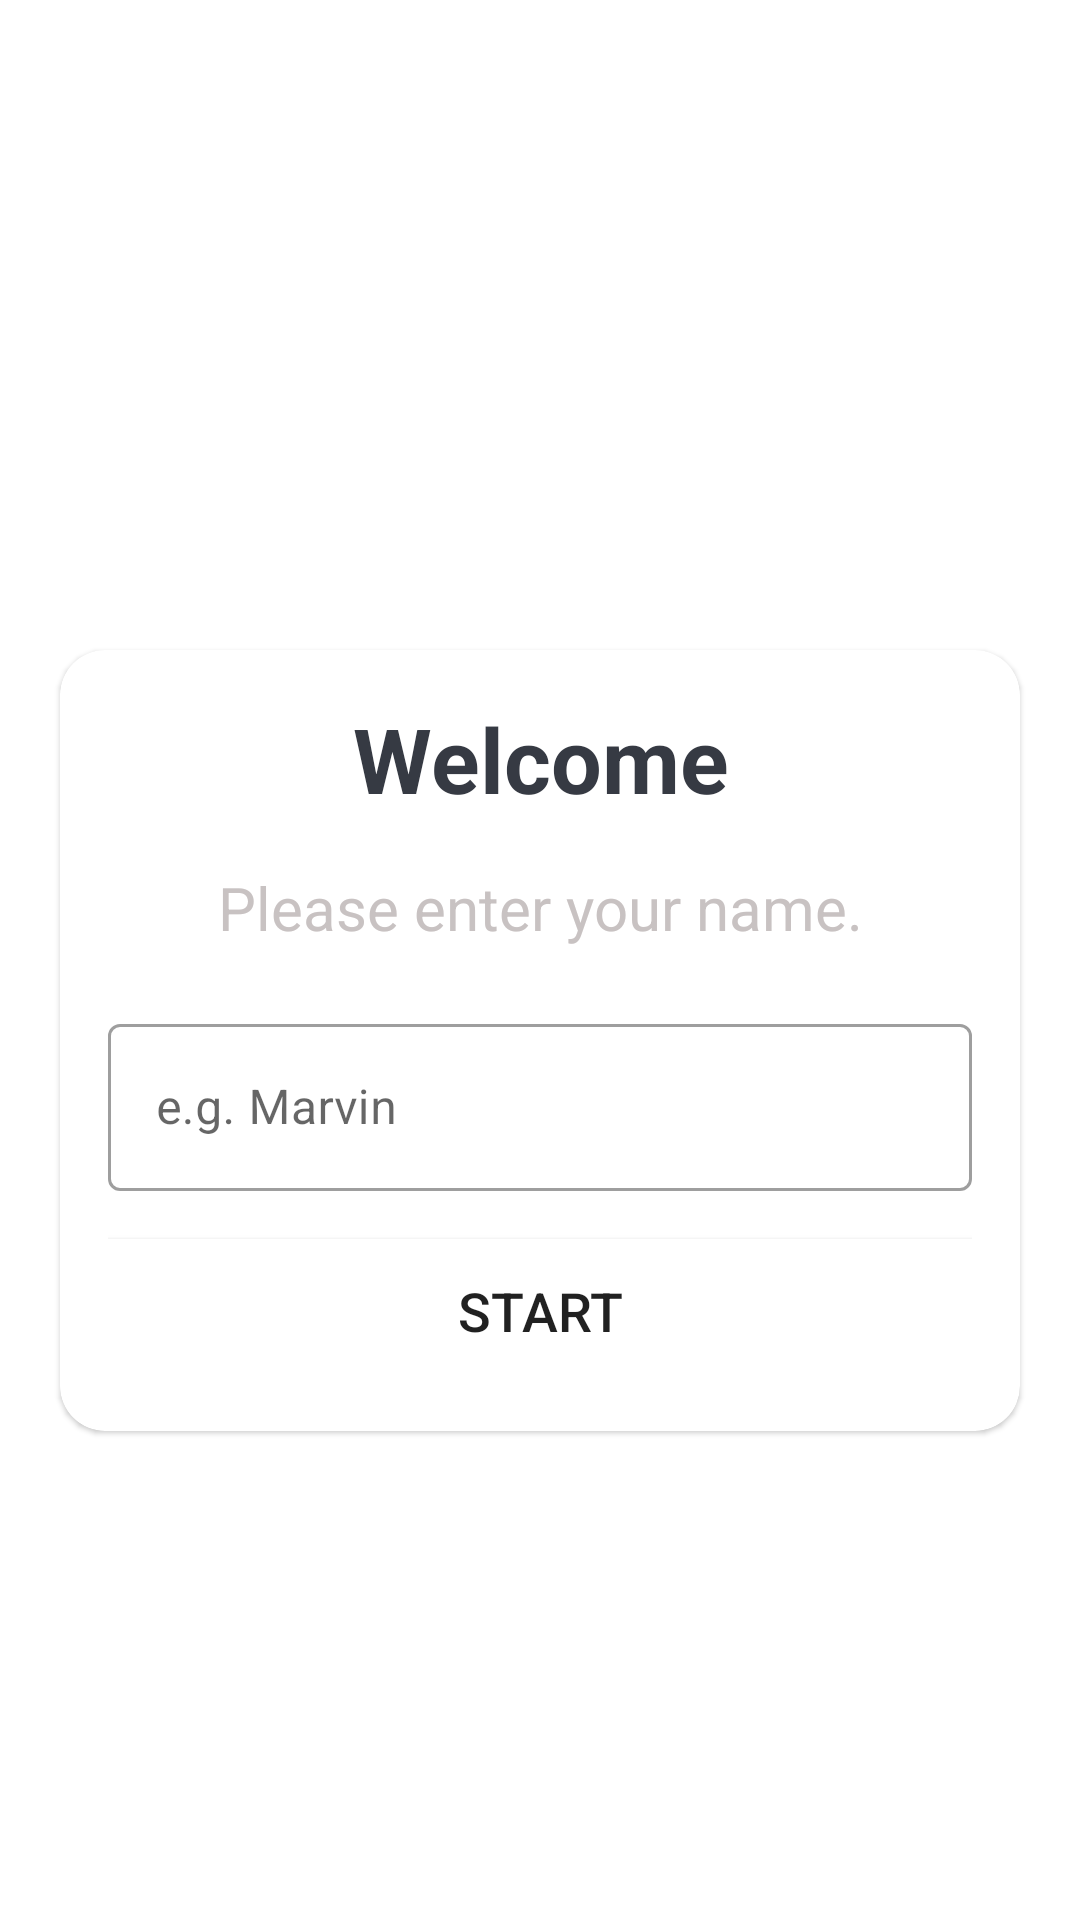

Write the Android layout XML for this screen, with the resource values it uses.
<!-- AndroidManifest.xml: application theme Theme.QuizAppNoAction -->
<!-- res/layout/activity_main.xml -->
<?xml version="1.0" encoding="utf-8"?>
<LinearLayout xmlns:android="http://schemas.android.com/apk/res/android"
    xmlns:app="http://schemas.android.com/apk/res-auto"
    xmlns:tools="http://schemas.android.com/tools"
    android:layout_width="match_parent"
    android:layout_height="match_parent"
    android:background="@drawable/ic_bg"
    android:orientation="vertical"
    android:gravity="center"
    tools:context=".MainActivity">

    <TextView
        android:layout_width="match_parent"
        android:layout_height="wrap_content"
        android:text="@string/app_name"
        android:textSize="25sp"
        android:textStyle="bold"
        android:gravity="center"
        android:textColor="@color/white"
        />

    <com.google.android.material.card.MaterialCardView
        android:layout_width="match_parent"
        android:layout_height="wrap_content"
        android:layout_marginStart="20dp"
        android:layout_marginEnd="20dp"
        android:layout_marginTop="20dp"
        app:cardCornerRadius="15dp"
        app:cardBackgroundColor="@color/white"
        >
        <LinearLayout
            android:layout_width="match_parent"
            android:layout_height="wrap_content"
            android:layout_margin="16dp"
            android:orientation="vertical"
            >

            <TextView
                android:layout_width="match_parent"
                android:layout_height="wrap_content"
                android:text="Welcome"
                android:textSize="30sp"
                android:textStyle="bold"
                android:gravity="center"
                android:textColor="#363A43"
                />

            <TextView
                android:layout_width="match_parent"
                android:layout_height="wrap_content"
                android:text="@string/subTitle"
                android:textSize="20sp"
                android:gravity="center"
                android:textColor="#C8C2C2"
                android:layout_marginTop="16dp"
                />

            <com.google.android.material.textfield.TextInputLayout
                android:layout_width="match_parent"
                android:layout_height="wrap_content"
                style="@style/Widget.MaterialComponents.TextInputLayout.OutlinedBox"
                android:layout_marginTop="20dp"
                >

                <androidx.appcompat.widget.AppCompatEditText
                    android:layout_width="match_parent"
                    android:layout_height="wrap_content"
                    android:hint="@string/hint"
                    android:inputType="textCapWords"
                    android:textColor="@color/black"
                    />

            </com.google.android.material.textfield.TextInputLayout>

            <Button
                android:layout_width="match_parent"
                android:layout_height="wrap_content"
                android:layout_marginTop="16dp"
                android:background="@color/design_default_color_on_primary"
                android:text="@string/start"
                android:textSize="18dp"
                />

        </LinearLayout>

    </com.google.android.material.card.MaterialCardView>

</LinearLayout>
<!-- resources referenced by this layout -->
<resources>
  <color name="black">#FF000000</color>
  <color name="white">#FFFFFFFF</color>
  <string name="app_name">Quiz App!</string>
  <string name="hint">e.g. Marvin</string>
  <string name="start">Start</string>
  <string name="subTitle">Please enter your name.</string>
  <style name="Theme.QuizAppNoAction" parent="Theme.MaterialComponents.DayNight.NoActionBar">
          
          <item name="colorPrimary">@color/colorPrimary</item>
          <item name="colorPrimaryVariant">@color/colorPrimaryDark</item>
          <item name="colorOnPrimary">@color/black</item>
          
          <item name="colorSecondary">@color/teal_200</item>
          <item name="colorSecondaryVariant">@color/teal_200</item>
          <item name="colorOnSecondary">@color/black</item>
          
          <item name="android:statusBarColor" tools:targetApi="l">?attr/colorPrimaryVariant</item>
          
          <item name="android:windowFullscreen">true</item>
      </style>
  <color name="colorPrimary">#FF9013FE</color>
  <color name="colorPrimaryDark">#FF6A1B9A</color>
  <color name="teal_200">#FF03DAC5</color>
</resources>
